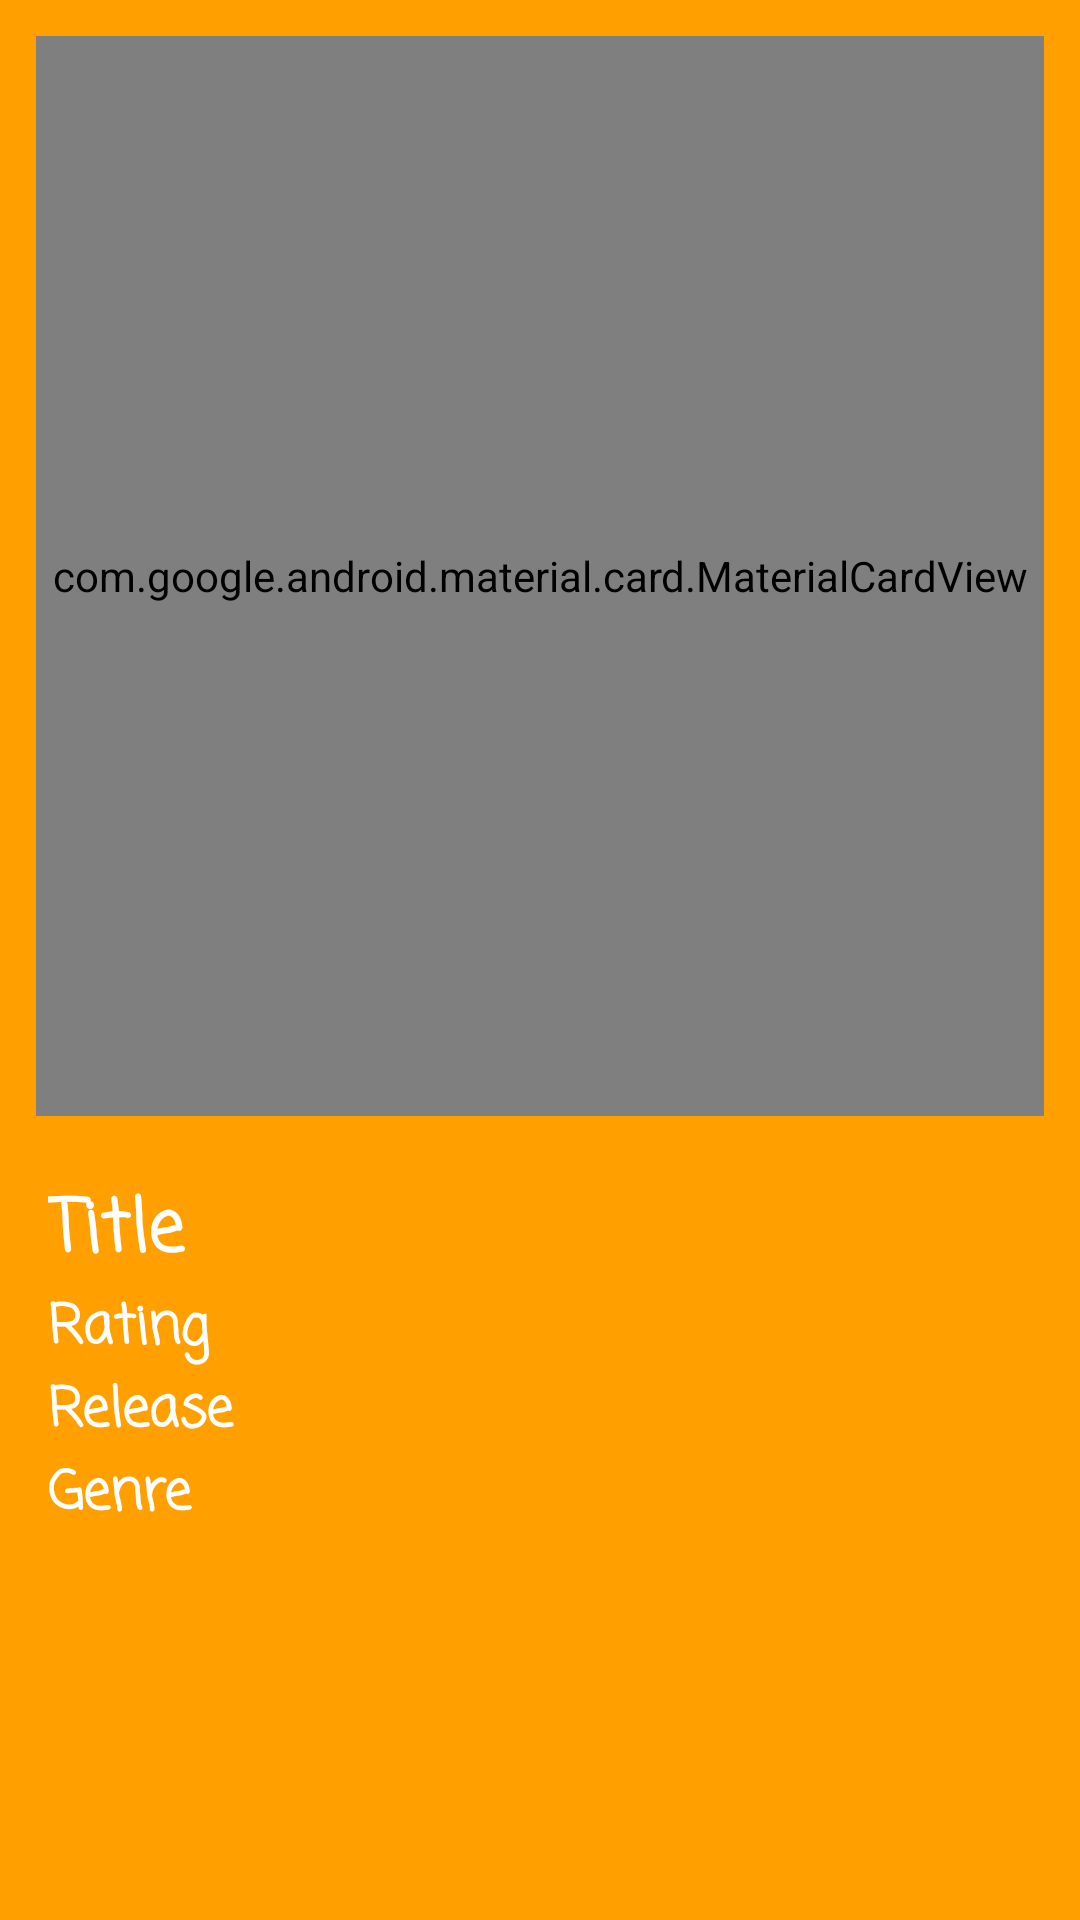

Here is an Android app screen rendered from its layout file. Give the layout XML and the strings, colors and styles it references.
<!-- AndroidManifest.xml: application theme AppTheme -->
<!-- res/layout/fragment_movie_details.xml -->
<?xml version="1.0" encoding="utf-8"?>
<androidx.constraintlayout.widget.ConstraintLayout xmlns:android="http://schemas.android.com/apk/res/android"
    xmlns:app="http://schemas.android.com/apk/res-auto"
    xmlns:tools="http://schemas.android.com/tools"
    android:layout_width="match_parent"
    android:layout_height="match_parent"
    android:background="@color/colorPrimary"
    android:clickable="true"
    tools:context=".activities.MovieDetailsFragment">

    <com.google.android.material.card.MaterialCardView
        android:id="@+id/image_card"
        android:layout_width="0dp"
        android:layout_height="0dp"
        android:layout_margin="12dp"
        android:layout_marginTop="8dp"
        android:layout_marginBottom="8dp"
        android:visibility="visible"
        app:cardBackgroundColor="@color/zxing_result_view"
        app:cardCornerRadius="6dp"
        app:cardElevation="3dp"
        app:layout_constraintBottom_toTopOf="@+id/guideline2"
        app:layout_constraintEnd_toEndOf="parent"
        app:layout_constraintStart_toStartOf="parent"
        app:layout_constraintTop_toTopOf="parent">

        <ImageView
            android:id="@+id/movie_imgview"
            android:layout_width="match_parent"
            android:layout_height="match_parent"
            android:elevation="2dp"
            android:scaleType="fitCenter"
            app:layout_constraintBottom_toBottomOf="parent"
            app:layout_constraintStart_toStartOf="parent"
            app:layout_constraintTop_toTopOf="parent"
            tools:srcCompat="@drawable/ic_movie" />
    </com.google.android.material.card.MaterialCardView>

    <LinearLayout
        android:layout_width="0dp"
        android:layout_height="0dp"
        android:layout_marginStart="16dp"
        android:layout_marginTop="8dp"
        android:layout_marginEnd="16dp"
        android:layout_marginBottom="8dp"
        android:divider="@drawable/empty_tall_divider"
        android:orientation="vertical"
        android:showDividers="middle"
        app:layout_constraintBottom_toBottomOf="parent"
        app:layout_constraintEnd_toEndOf="parent"
        app:layout_constraintStart_toStartOf="parent"
        app:layout_constraintTop_toTopOf="@+id/guideline2">

        <TextView
            android:id="@+id/titleTV"
            android:layout_width="match_parent"
            android:layout_height="wrap_content"
            android:fontFamily="casual"
            android:text="Title"
            android:textColor="@android:color/white"
            android:textSize="24sp"
            android:textStyle="bold" />

        <TextView
            android:id="@+id/rating_txtview"
            android:layout_width="match_parent"
            android:layout_height="wrap_content"
            android:fontFamily="casual"
            android:text="Rating"
            android:textColor="#FFFFFF"
            android:textSize="18sp"
            android:textStyle="bold" />

        <TextView
            android:id="@+id/release_txtview"
            android:layout_width="match_parent"
            android:layout_height="wrap_content"
            android:fontFamily="casual"
            android:text="Release"
            android:textColor="#FFFFFF"
            android:textSize="18sp"
            android:textStyle="bold" />

        <TextView
            android:id="@+id/genre_txtview"
            android:layout_width="match_parent"
            android:layout_height="wrap_content"
            android:fontFamily="casual"
            android:text="Genre"
            android:textColor="#FFFFFF"
            android:textSize="18sp"
            android:textStyle="bold" />
    </LinearLayout>

    <androidx.constraintlayout.widget.Guideline
        android:id="@+id/guideline2"
        android:layout_width="wrap_content"
        android:layout_height="wrap_content"
        android:orientation="horizontal"
        app:layout_constraintGuide_percent="0.6" />

</androidx.constraintlayout.widget.ConstraintLayout>
<!-- resources referenced by this layout -->
<resources>
  <color name="colorPrimary">#FFA000</color>
  <style name="AppTheme" parent="Theme.AppCompat.Light.DarkActionBar">
          
          <item name="colorPrimary">@color/colorPrimary</item>
          <item name="colorPrimaryDark">@color/colorPrimaryDark</item>
          <item name="colorAccent">@color/colorAccent</item>
      </style>
  <color name="colorPrimaryDark">#FF6F00</color>
  <color name="colorAccent">#BF360C</color>
</resources>
